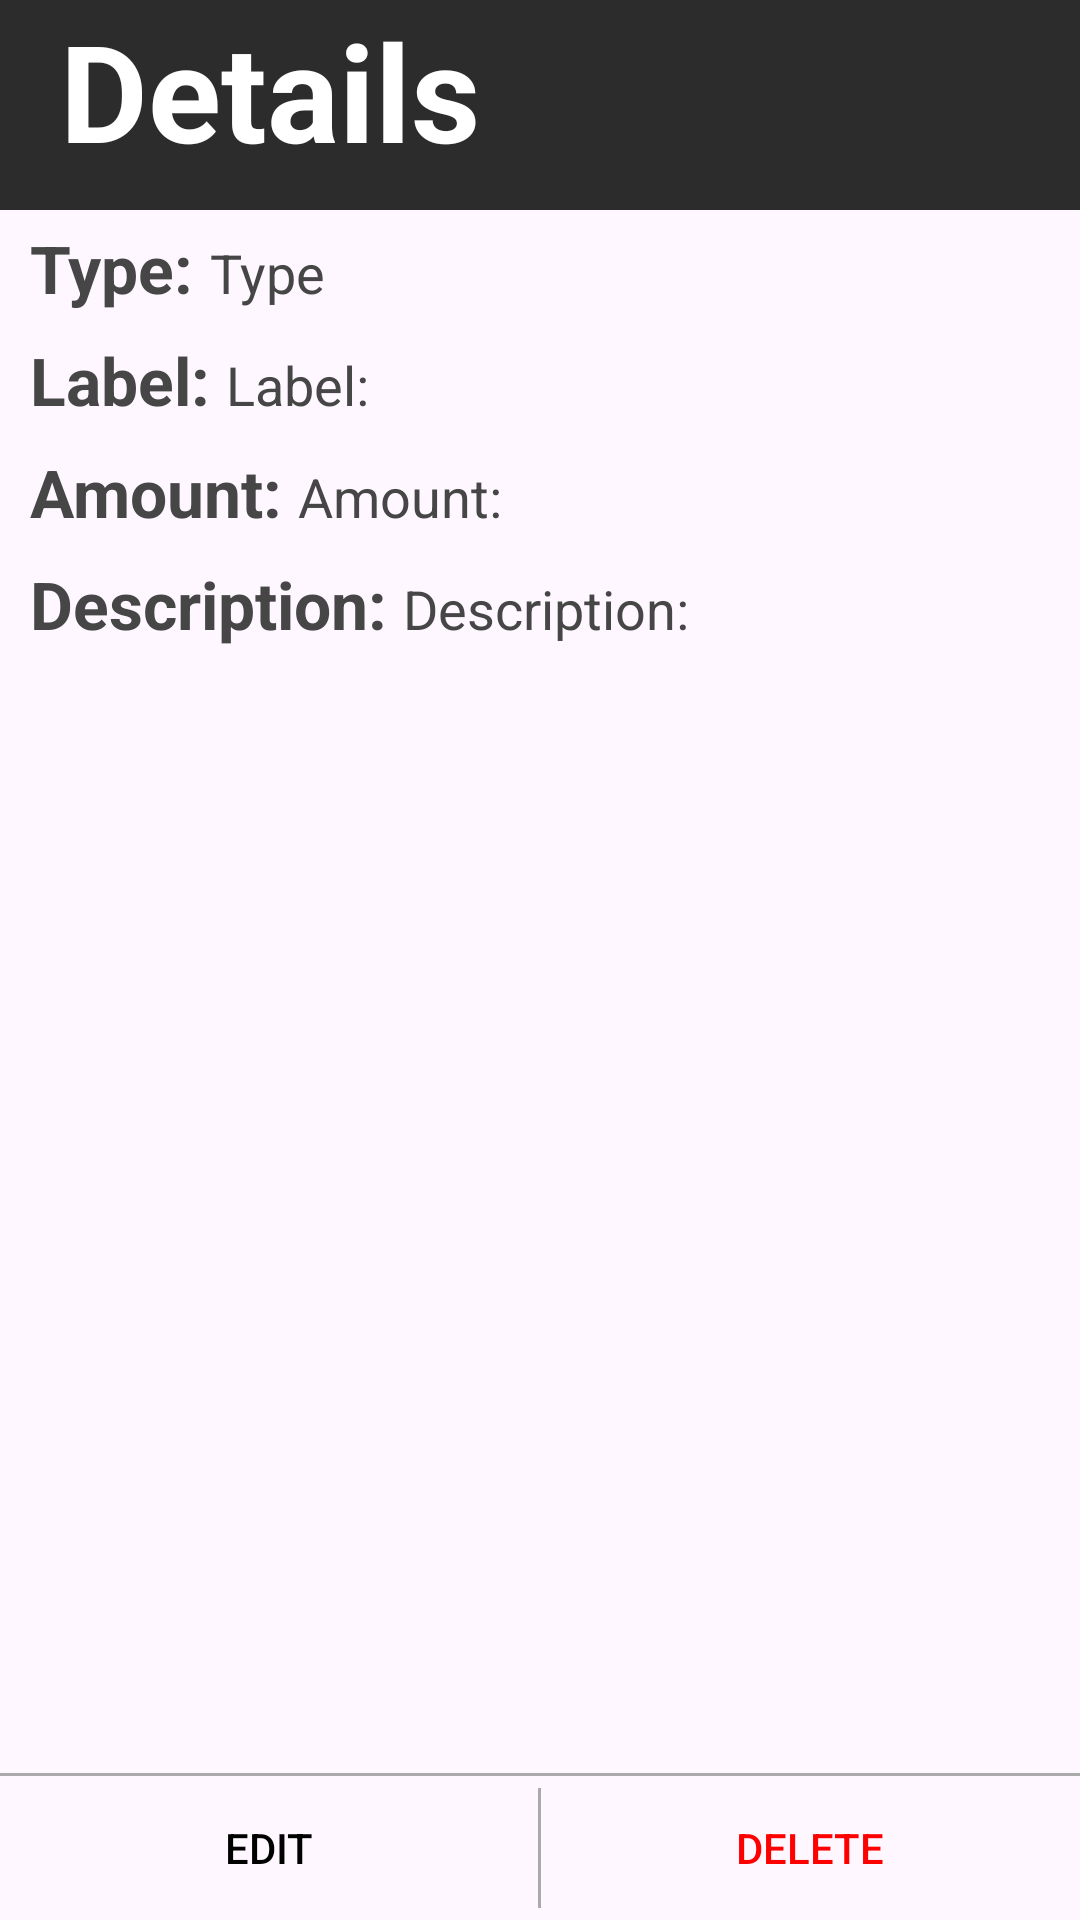

This screen was rendered from an Android layout file. Write that file and the resources it references.
<!-- AndroidManifest.xml: application theme Theme.Krittaphat -->
<!-- res/layout/activity_detail.xml -->
<?xml version="1.0" encoding="utf-8"?>
<androidx.constraintlayout.widget.ConstraintLayout xmlns:android="http://schemas.android.com/apk/res/android"
    xmlns:app="http://schemas.android.com/apk/res-auto"
    xmlns:tools="http://schemas.android.com/tools"
    android:id="@+id/main"
    android:layout_width="match_parent"
    android:layout_height="match_parent"
    android:orientation="vertical"
    tools:context=".DetailActivity">

    <ImageButton
        android:id="@+id/btnClose1"
        android:layout_width="35dp"
        android:layout_height="35dp"
        app:layout_constraintEnd_toEndOf="parent"
        app:layout_constraintTop_toTopOf="parent"
        android:layout_marginTop="15dp"
        android:layout_marginRight="15dp"
        android:background="@drawable/bg_close"/>

    <TextView
        android:layout_width="match_parent"
        android:layout_height="70dp"
        android:text="Details"
        android:textColor="@color/white"
        android:paddingStart="20dp"
        android:gravity="start"
        android:textSize="45sp"
        android:background="@color/textcolor"
        app:layout_constraintEnd_toEndOf="parent"
        app:layout_constraintStart_toStartOf="parent"
        app:layout_constraintTop_toTopOf="parent"
        android:translationZ="-1dp"
        android:textStyle="bold"
        />


    <LinearLayout
        android:id="@+id/linearLayout2"
        android:layout_width="match_parent"
        android:layout_height="wrap_content"
        android:layout_marginStart="10dp"
        android:orientation="vertical"
        app:layout_constraintBottom_toBottomOf="parent"
        app:layout_constraintEnd_toEndOf="parent"
        app:layout_constraintHorizontal_bias="1.0"
        app:layout_constraintStart_toStartOf="parent"
        app:layout_constraintTop_toTopOf="parent"
        app:layout_constraintVertical_bias="0.15">
        <LinearLayout
            android:layout_width="match_parent"
            android:layout_height="wrap_content">
                <TextView
                    android:layout_width="wrap_content"
                    android:layout_height="wrap_content"
                    android:text="Type: "
                    android:textColor="@color/grey"
                    android:textSize="22sp"
                    android:textStyle="bold" />
                <TextView
                    android:id="@+id/TypeTextView"
                    android:layout_width="wrap_content"
                    android:layout_height="wrap_content"
                    android:text="Type"
                    android:textColor="@color/grey"
                    android:textSize="18sp"
                    />
        </LinearLayout>
        <LinearLayout
            android:layout_width="match_parent"
            android:layout_height="wrap_content">
            <TextView
                android:layout_width="wrap_content"
                android:layout_height="wrap_content"
                android:layout_marginTop="8dp"
                android:text="Label: "
                android:textColor="@color/grey"
                android:textSize="22sp"
                android:textStyle="bold" />
            <TextView
                android:id="@+id/labelTextView"
                android:layout_width="wrap_content"
                android:layout_height="wrap_content"
                android:layout_marginTop="8dp"
                android:text="Label: "
                android:textColor="@color/grey"
                android:textSize="18sp"
                />
        </LinearLayout>
        <LinearLayout
            android:layout_width="match_parent"
            android:layout_height="wrap_content">
            <TextView
                android:layout_width="wrap_content"
                android:layout_height="wrap_content"
                android:layout_marginTop="8dp"
                android:text="Amount: "
                android:textColor="@color/grey"
                android:textSize="22sp"
                android:textStyle="bold" />
            <TextView
                android:id="@+id/amountTextView"
                android:layout_width="wrap_content"
                android:layout_height="wrap_content"
                android:layout_marginTop="8dp"
                android:text="Amount:"
                android:textColor="@color/grey"
                android:textSize="18sp"
                />
        </LinearLayout>
        <LinearLayout
            android:layout_width="match_parent"
            android:layout_height="wrap_content">
            <TextView
                android:layout_width="wrap_content"
                android:layout_height="wrap_content"
                android:layout_marginTop="8dp"
                android:text="Description: "
                android:textColor="@color/grey"
                android:textSize="22sp"
                android:textStyle="bold"/>
            <TextView
                android:id="@+id/descTextView"
                android:layout_width="wrap_content"
                android:layout_height="wrap_content"
                android:layout_marginTop="8dp"
                android:text="Description:"
                android:textColor="@color/grey"
                android:textSize="18sp"
                />
        </LinearLayout>





    </LinearLayout>

    <View
        android:id="@+id/view"
        android:layout_width="match_parent"
        android:layout_height="1dp"
        android:background="@android:color/darker_gray"
        app:layout_constraintBottom_toTopOf="@+id/linearLayout3"
        app:layout_constraintEnd_toEndOf="parent"
        app:layout_constraintStart_toStartOf="parent" />

    <LinearLayout
        android:id="@+id/linearLayout3"
        android:layout_width="match_parent"
        android:layout_height="wrap_content"
        app:layout_constraintBottom_toBottomOf="parent"
        app:layout_constraintEnd_toEndOf="parent">

        <Button
            android:id="@+id/editBtn"
            android:layout_width="wrap_content"
            android:layout_height="wrap_content"
            android:layout_weight="1"
            android:background="@android:color/transparent"
            android:text="Edit"
            android:textColor="@color/black" />

        <View
            android:layout_width="1dp"
            android:layout_height="40dp"
            android:layout_gravity="center"
            android:background="@android:color/darker_gray"
            app:layout_constraintBottom_toTopOf="@+id/linearLayout3"
            app:layout_constraintEnd_toEndOf="parent"
            app:layout_constraintStart_toStartOf="parent" />

        <Button
            android:id="@+id/delBtn"
            android:layout_width="wrap_content"
            android:layout_height="wrap_content"
            android:layout_weight="1"
            android:background="@android:color/transparent"
            android:text="Delete"
            android:textColor="@color/red" />

    </LinearLayout>
</androidx.constraintlayout.widget.ConstraintLayout>
<!-- resources referenced by this layout -->
<resources>
  <color name="black">#FF000000</color>
  <color name="grey">#464646</color>
  <color name="red">#FF0000</color>
  <color name="textcolor">#2C2C2C</color>
  <color name="white">#FFFFFFFF</color>
  <style name="Theme.Krittaphat" parent="Base.Theme.Krittaphat" />
  <style name="Base.Theme.Krittaphat" parent="Theme.Material3.DayNight.NoActionBar">
          
  
  
  
              <item name="android:textColor">@color/textcolor</item>
              <item name="colorControlActivated">@color/green</item>
      </style>
  <color name="green">#4CAF50</color>
</resources>
